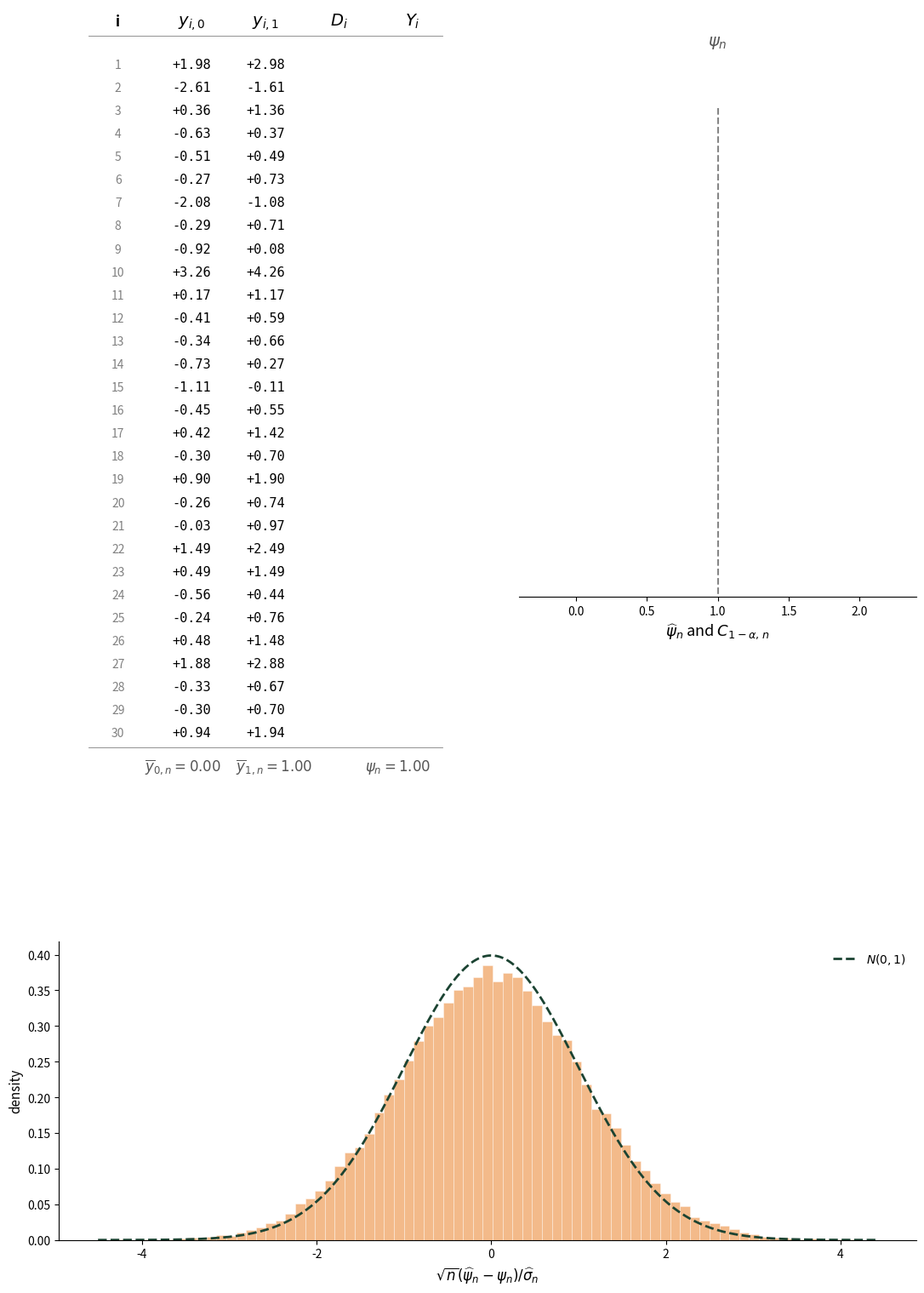

Source code (Python): (Note: this script raises an exception after producing the figure.)
"""Animated GIFs: CI coverage under homogeneous vs heterogeneous treatment effects.

Generates two comparable animations from the same seed:
  * homogeneous_coverage_animation.gif   (y_{i,1} = y_{i,0} + 1)
  * heterogeneous_coverage_animation.gif (y_{i,1} = -y_{i,0} + 1)
"""
from __future__ import annotations

from collections.abc import Callable
from dataclasses import dataclass
from pathlib import Path

import numpy as np
import matplotlib.pyplot as plt
from matplotlib.animation import FuncAnimation, PillowWriter
from scipy import stats

N_UNITS = 30
TREATMENT_PROBABILITY = 0.5
N_EXPERIMENTS = 10
SEED = 3
ALPHA = 0.05
z_critical = stats.norm.ppf(1 - ALPHA / 2)

# Shared x-axis range and ticks across the homogeneous/heterogeneous figures
# so the two animations are visually comparable.
CI_XLIM = (-0.4, 2.4)
CI_XTICKS = [0.0, 0.5, 1.0, 1.5, 2.0]

TRUTH_COLOR = "#555"

# Studentized-histogram figure
N_HISTOGRAM_DRAWS = 50_000
HIST_COLOR = "#ee964b"
NORMAL_COLOR = "#1b4332"


@dataclass
class ExperimentResult:
    y0_bar_hat: float
    y1_bar_hat: float
    psi_hat: float
    ci_lo: float
    ci_hi: float
    true_value_covered: bool


@dataclass
class Population:
    y0: np.ndarray
    y1: np.ndarray
    psi: float


def run_experiment(assignment: np.ndarray, population: Population) -> ExperimentResult:
    y0, y1 = population.y0, population.y1
    frac_treated = assignment.mean()
    n_treated, n_control = assignment.sum(), N_UNITS - assignment.sum()
    y1_bar_hat = (assignment * y1).sum() / n_treated
    y0_bar_hat = ((1 - assignment) * y0).sum() / n_control
    psi_hat = y1_bar_hat - y0_bar_hat
    s1_sq_hat = (assignment * (y1 - y1_bar_hat) ** 2).sum() / n_treated
    s0_sq_hat = ((1 - assignment) * (y0 - y0_bar_hat) ** 2).sum() / n_control
    sigma_sq_hat = s1_sq_hat / frac_treated + s0_sq_hat / (1 - frac_treated)
    se = np.sqrt(sigma_sq_hat / N_UNITS)
    ci_lo, ci_hi = psi_hat - z_critical * se, psi_hat + z_critical * se
    return ExperimentResult(
        y0_bar_hat=float(y0_bar_hat),
        y1_bar_hat=float(y1_bar_hat),
        psi_hat=float(psi_hat),
        ci_lo=float(ci_lo),
        ci_hi=float(ci_hi),
        true_value_covered=bool(ci_lo <= population.psi <= ci_hi),
    )


def fmt(x: float) -> str:
    """Format with 2 decimals, mapping near-zero to '0.00' (no '-0.00')."""
    return "0.00" if abs(x) < 0.005 else f"{x:.2f}"


def studentized_statistics(
    population: Population, rng: np.random.Generator, n_draws: int
) -> np.ndarray:
    """Studentized estimator sqrt(n)(psi_hat - psi) / sigma_hat over many assignment draws."""
    studentized = np.empty(n_draws)
    for k in range(n_draws):
        assignment = rng.binomial(1, TREATMENT_PROBABILITY, size=N_UNITS)
        while assignment.sum() in (0, N_UNITS):
            assignment = rng.binomial(1, TREATMENT_PROBABILITY, size=N_UNITS)
        result = run_experiment(assignment, population)
        se = (result.ci_hi - result.psi_hat) / z_critical
        studentized[k] = (result.psi_hat - population.psi) / se
    return studentized


def draw_studentized_histogram(ax: plt.Axes, studentized: np.ndarray) -> None:
    """Plot the studentized-estimator histogram against the standard normal on ax."""
    lo = max(float(studentized.min()), -6.0)
    hi = min(float(studentized.max()), 6.0)
    bins = np.linspace(min(lo, -4.0), max(hi, 4.0), 80)
    ax.hist(studentized, bins=bins, density=True, color=HIST_COLOR, alpha=0.65,
            edgecolor="white", linewidth=0.4)
    t_grid = np.linspace(bins[0], bins[-1], 400)
    ax.plot(t_grid, stats.norm.pdf(t_grid), color=NORMAL_COLOR, lw=2.0,
            linestyle="--", label=r"$N(0,1)$")
    ax.set_xlabel(r"$\sqrt{n}(\widehat{\psi}_n - \psi_n) / \widehat{\sigma}_n$", fontsize=12)
    ax.set_ylabel("density", fontsize=11)
    ax.legend(frameon=False, fontsize=10)
    for spine in ("top", "right"):
        ax.spines[spine].set_visible(False)
    ax.tick_params(labelsize=10)


def make_coverage_animation(
    y1_from_y0: Callable[[np.ndarray], np.ndarray], out_name: str
) -> None:
    rng = np.random.default_rng(SEED)

    # ---------- generate potential outcomes ----------
    y0_raw = rng.normal(0, 1, size=N_UNITS)
    y0 = y0_raw - y0_raw.mean()
    y1 = y1_from_y0(y0)

    y0_bar = y0.mean()
    y1_bar = y1.mean()
    psi = y1_bar - y0_bar
    population = Population(y0=y0, y1=y1, psi=psi)

    # ---------- generate experiment results ----------
    assignments, y0_bar_hats, y1_bar_hats, psi_hats, cis, covered_flags = [], [], [], [], [], []
    for _ in range(N_EXPERIMENTS):
        assignment = rng.binomial(1, TREATMENT_PROBABILITY, size=N_UNITS)
        while assignment.sum() in (0, N_UNITS):
            assignment = rng.binomial(1, TREATMENT_PROBABILITY, size=N_UNITS)
        assignments.append(assignment)
        result = run_experiment(assignment, population)
        y0_bar_hats.append(result.y0_bar_hat)
        y1_bar_hats.append(result.y1_bar_hat)
        psi_hats.append(result.psi_hat)
        cis.append((result.ci_lo, result.ci_hi))
        covered_flags.append(result.true_value_covered)

    # ---------- studentized sampling distribution (bottom panel) ----------
    studentized = studentized_statistics(population, np.random.default_rng(0), N_HISTOGRAM_DRAWS)

    # ---------- plot setup ----------
    # Table panel geometry
    ROW_OFFSET = 0.4
    ROW_SPACING = 1.3
    BOTTOM_LINE_Y = (N_UNITS - 1) * ROW_SPACING + ROW_OFFSET + 0.6
    TABLE_DATA_RANGE = BOTTOM_LINE_Y + 10.0  # 7 below bottom line, 3 above header
    FIG_HEIGHT = 9.5 * TABLE_DATA_RANGE / 40.0  # 40 = original data range
    HIST_HEIGHT = 4.0  # full-width histogram strip below the table and CI panels

    fig = plt.figure(figsize=(13, FIG_HEIGHT + HIST_HEIGHT))
    gs = fig.add_gridspec(
        2, 2,
        width_ratios=[1.4, 1.3],
        height_ratios=[FIG_HEIGHT, HIST_HEIGHT],
        hspace=0.12,
        wspace=0.08,
    )
    ax_table = fig.add_subplot(gs[0, 0])
    gs_ci = gs[0, 1].subgridspec(2, 1, height_ratios=[3, 1])
    ax_ci = fig.add_subplot(gs_ci[0, 0])
    ax_hist = fig.add_subplot(gs[1, :])
    fig.subplots_adjust(top=0.98, bottom=0.05)

    # table panel: 5 data columns at x = 0.5, 1.5, 2.5, 3.5, 4.5; footer ψ column at x = 4.3
    ax_table.set_xlim(-0.3, 5.5)
    ax_table.set_ylim(BOTTOM_LINE_Y + 7.0, -3.0)
    ax_table.axis("off")

    # Headers — potential outcomes first, then assignment / realized outcome
    ax_table.text(0.5, -2.0, "i", ha="center", fontsize=12, fontweight="bold")
    ax_table.text(1.5, -2.0, r"$y_{i,0}$", ha="center", fontsize=14, fontweight="bold")
    ax_table.text(2.5, -2.0, r"$y_{i,1}$", ha="center", fontsize=14, fontweight="bold")
    ax_table.text(3.5, -2.0, r"$D_i$", ha="center", fontsize=14, fontweight="bold")
    ax_table.text(4.5, -2.0, r"$Y_i$", ha="center", fontsize=14, fontweight="bold")
    ax_table.plot([0.1, 4.9], [-1.4, -1.4], color="gray", lw=0.6)

    cell0_artists, cell1_artists, di_artists, yi_artists = [], [], [], []
    for i in range(N_UNITS):
        y_pos = i * ROW_SPACING + ROW_OFFSET
        ax_table.text(0.5, y_pos, str(i + 1), ha="center", fontsize=10, color="gray")
        t0 = ax_table.text(1.5, y_pos, f"{y0[i]:+.2f}", ha="center", fontsize=11, family="monospace")
        t1 = ax_table.text(2.5, y_pos, f"{y1[i]:+.2f}", ha="center", fontsize=11, family="monospace")
        td = ax_table.text(3.5, y_pos, "", ha="center", fontsize=11, family="monospace")
        ty = ax_table.text(4.5, y_pos, "", ha="center", fontsize=11, family="monospace")
        cell0_artists.append(t0)
        cell1_artists.append(t1)
        di_artists.append(td)
        yi_artists.append(ty)

    # Bottom line of the values table
    ax_table.plot([0.1, 4.9], [BOTTOM_LINE_Y, BOTTOM_LINE_Y], color="gray", lw=0.6)

    # Truth row: ȳ_{0,n}/ȳ_{1,n} inline under the y columns + ψ_n to the right.
    # Stored as artists so they can fade with the potential outcome columns once realizations start.
    truth_y = BOTTOM_LINE_Y + 1.3
    ybar_text = ax_table.text(
        2.0, truth_y,
        rf"$\overline{{y}}_{{0,n}} = {fmt(y0_bar)}$     $\overline{{y}}_{{1,n}} = {fmt(y1_bar)}$",
        ha="center", fontsize=12, color=TRUTH_COLOR,
    )
    dbar_text = ax_table.text(4.3, truth_y, rf"$\psi_n = {fmt(psi)}$",
                              ha="center", fontsize=12, color=TRUTH_COLOR)

    # Estimate row: ŷ_{0,n}/ŷ_{1,n} inline + ψ̂_n under ψ_n
    estimate_y = BOTTOM_LINE_Y + 3.1
    mu_text = ax_table.text(2.0, estimate_y, "", ha="center", fontsize=12, color="#2a2a2a")
    dhat_text = ax_table.text(4.3, estimate_y, "", ha="center", fontsize=12, fontweight="bold")

    # Realization label
    exp_label = ax_table.text(2.5, BOTTOM_LINE_Y + 6.3, "", ha="center", fontsize=12, color="black")

    # ---------- CI panel ----------
    CI_SPACING = 0.7
    LAST_CI_Y = (N_EXPERIMENTS - 1) * CI_SPACING
    ax_ci.set_xlim(*CI_XLIM)
    ax_ci.set_xticks(CI_XTICKS)
    ax_ci.set_ylim(LAST_CI_Y + 0.5, -2.0)
    ax_ci.set_xlabel(r"$\widehat{\psi}_n$ and $C_{1-\alpha,\,n}$", fontsize=13)
    ax_ci.plot([psi, psi], [-0.5, LAST_CI_Y + 0.5],
               color=TRUTH_COLOR, linestyle="--", lw=1.5, alpha=0.7)
    ax_ci.text(psi, -1.5, r"$\psi_n$",
               ha="center", va="center", fontsize=14, color=TRUTH_COLOR)
    ax_ci.set_yticks([])
    for spine in ("left", "right", "top"):
        ax_ci.spines[spine].set_visible(False)
    ax_ci.tick_params(axis="x", labelsize=10)

    # ---------- histogram bottom panel ----------
    draw_studentized_histogram(ax_hist, studentized)

    INTRO_FRAMES = 5
    OUTRO_FRAMES = 6
    TOTAL = INTRO_FRAMES + N_EXPERIMENTS + OUTRO_FRAMES

    def update(frame: int) -> None:
        if frame < INTRO_FRAMES:
            exp_label.set_text("Fixed potential outcomes")
            for i in range(N_UNITS):
                cell0_artists[i].set_alpha(1.0)
                cell1_artists[i].set_alpha(1.0)
                di_artists[i].set_text("")
                yi_artists[i].set_text("")
            ybar_text.set_alpha(1.0)
            dbar_text.set_alpha(1.0)
            mu_text.set_text("")
            dhat_text.set_text("")
            return

        k = frame - INTRO_FRAMES

        if k >= N_EXPERIMENTS:
            # Hold the final realization on screen (no state changes)
            return

        assignment = assignments[k]
        for i in range(N_UNITS):
            di_artists[i].set_text(str(int(assignment[i])))
            Y_i = y1[i] if assignment[i] == 1 else y0[i]
            yi_artists[i].set_text(f"{Y_i:+.2f}")
            cell0_artists[i].set_alpha(0.3)
            cell1_artists[i].set_alpha(0.3)
        ybar_text.set_alpha(0.3)
        dbar_text.set_alpha(0.3)

        cov = covered_flags[k]
        color = "#2ca02c" if cov else "#d62728"
        lo, hi = cis[k]
        est = psi_hats[k]
        y_k = k * CI_SPACING
        ax_ci.plot([lo, hi], [y_k, y_k], color=color, lw=2.2, solid_capstyle="round")
        ax_ci.plot([est], [y_k], "o", color=color, markersize=4.5)

        mu_text.set_text(
            rf"$\widehat{{y}}_{{0,n}} = {fmt(y0_bar_hats[k])}$     $\widehat{{y}}_{{1,n}} = {fmt(y1_bar_hats[k])}$"
        )
        dhat_text.set_text(rf"$\widehat{{\psi}}_n = {fmt(est)}$")
        dhat_text.set_color(color)

        exp_label.set_text(f"Possible realization {k + 1} of {N_EXPERIMENTS}")

    anim = FuncAnimation(fig, update, frames=TOTAL, interval=800, blit=False)
    out = str(Path(__file__).parent / out_name)
    anim.save(out, writer=PillowWriter(fps=1.25))
    plt.close(fig)
    print(f"wrote {out}")
    print(f"y0.mean = {y0.mean():.4f}, y1.mean = {y1.mean():.4f}, psi = {psi:.4f}")


if __name__ == "__main__":
    # Homogeneous treatment effects: y_{i,1} = y_{i,0} + 1
    make_coverage_animation(lambda y0: y0 + 1.0, "homogeneous_coverage_animation.gif")
    # Heterogeneous treatment effects: y_{i,1} = -y_{i,0} + 1
    make_coverage_animation(lambda y0: -y0 + 1.0, "heterogeneous_coverage_animation.gif")
